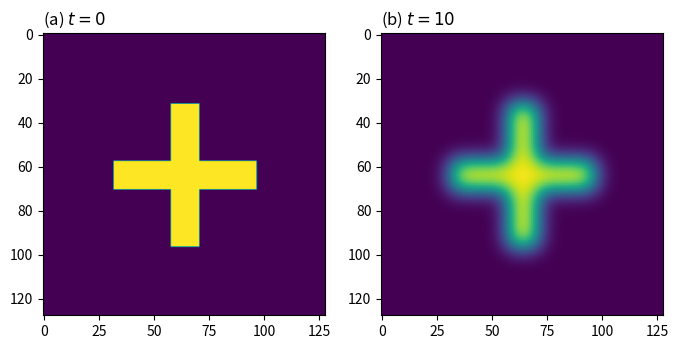
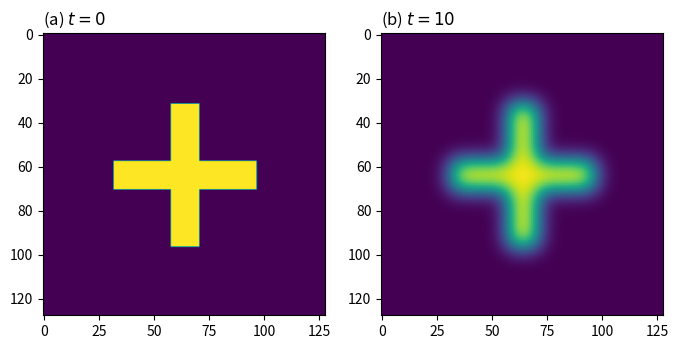

The matplotlib source for these figures, in order: (Note: this script raises an exception after producing the figures.)
%matplotlib inline

import numpy as np
import matplotlib.pyplot as plt


def initial_state(size):
    """
    Return: numpy.ndarray containing the heat distribution at time t = 0.
    """
    u = np.zeros((size, size))
    n = int(0.05 * size)
    u[size // 4 : 3 * size // 4 + 1, size // 2 - n : size // 2 + n + 1] = 1.0
    u[size // 2 - n : size // 2 + n + 1, size // 4 : 3 * size // 4 + 1] = 1.0
    return u


def step(u):
    """
    Perform a solver step of the heat equation.
    
    Args:
        u: n x n numpy.ndarray containing the heat distribution at time t.
        
    Return:
        n x n numpy.ndarray containing the heat distribution at time t + 0.1.
    
    """
    n, _ = u.shape
    # Compute laplacian
    l = np.zeros((n, n))
    for i in range(1, n-1):
        for j in range(1, n-1):
            down = u[i - 1, j]
            up = u[i + 1, j]
            left = u[i, j - 1]
            right = u[i, j + 1]
            center = u[i, j]
            dudy2 = up + down - 2.0 * center
            dydx2 = left + right - 2.0 * center
            l[i, j] = dudy2 + dydx2

    # Propagate forward
    u_next = np.zeros((n ,n))
    for i in range(0, n):
        for j in range(0, n):
            u_next[i, j] = u[i, j] + 0.1 * l[i, j]

    return u_next

def solve_heat_equation(size, n_steps):
    u = initial_state(size) 
    for i in range(n_steps):
        u = step(u)
    return u

%timeit u = solve_heat_equation(128, 100)

u = solve_heat_equation(128, 100)

from matplotlib.colors import Normalize
u0 = initial_state(128)
f, axs = plt.subplots(1, 2, figsize=(8, 4))
norm = Normalize(0, 1)
axs[0].imshow(u0, norm=norm)
axs[0].set_title("(a) $t = 0$", loc="left")
axs[1].imshow(u, norm=norm)
axs[1].set_title("(b) $t = 10$", loc="left")

def step_numpy(u):
    """
    Perform a solver step of the heat equation.
    
    Args:
        u: n x n numpy.ndarray containing the heat distribution at time t.
        
    Return:
        n x n numpy.ndarray containing the heat distribution at time t + 0.1.
    
    """
    n, _ = u.shape

    # Compute laplacian
    l = u[:-2, 1:-1] + u[2:, 1:-1]
    l += u[1:-1, :-2] + u[1:-1, 2:]
    l -= 4.0 * u[1:-1, 1:-1]

    u_next = u.copy()
    u_next[1:-1, 1:-1] += 0.1 * l

    return u_next

def solve_heat_equation_numpy(size, n_steps):
    u = initial_state(size) 
    for i in range(n_steps):
        u = step_numpy(u)
    return u

%timeit u = solve_heat_equation_numpy(128, 100)

u = solve_heat_equation_numpy(128, 100)

from matplotlib.colors import Normalize
u0 = initial_state(128)
f, axs = plt.subplots(1, 2, figsize=(8, 4))
norm = Normalize(0, 1)
axs[0].imshow(u0, norm=norm)
axs[0].set_title("(a) $t = 0$", loc="left")
axs[1].imshow(u, norm=norm)
axs[1].set_title("(b) $t = 10$", loc="left")

import math

def heavy_calculation(n):
    result = 0
    for i in range(n):
        result += math.sqrt(n)
    return result

import os
from concurrent.futures import ThreadPoolExecutor, ProcessPoolExecutor
n = 1_000_000

def run_heavy_calculations_threads():
    executor = ThreadPoolExecutor(max_workers=os.cpu_count())
    results = [executor.submit(heavy_calculation, n) for i in range(10)]
    return [result.result() for result in results]
    
def run_heavy_calculations_processes():
    executor = ProcessPoolExecutor(max_workers=os.cpu_count())
    results = [executor.submit(heavy_calculation, n) for i in range(10)]
    return [result.result() for result in results]

%time r = run_heavy_calculations_processes()

%time r = run_heavy_calculations_threads()

!pip install numba

from numba import jit

@jit(nopython=True)
def step_serial(u):
    """
    Perform a solver step of the heat equation.
    
    Args:
        u: n x n numpy.ndarray containing the heat distribution at time t.
        
    Return:
        n x n numpy.ndarray containing the heat distribution at time t + 0.1.
    
    """
    n, _ = u.shape

    # Compute laplacian
    l = np.zeros((n, n))
    for i in range(1, n-1):
        for j in range(1, n-1):
            down = u[i - 1, j]
            up = u[i + 1, j]
            left = u[i, j - 1]
            right = u[i, j + 1]
            center = u[i, j]
            dudy2 = up + down - 2.0 * center
            dydx2 = left + right - 2.0 * center
            l[i, j] = dudy2 + dydx2

    # Propagate forward
    u_next = np.zeros((n ,n))
    for i in range(0, n):
        for j in range(0, n):
            u_next[i, j] = u[i, j] + 0.1 * l[i, j]

    return u_next

from numba import prange
@jit(nopython=True, parallel=True)
def step_parallel(u):
    """
    Perform a solver step of the heat equation.
    
    Args:
        u: n x n numpy.ndarray containing the heat distribution at time t.
        
    Return:
        n x n numpy.ndarray containing the heat distribution at time t + 0.1.
    
    """
    n, _ = u.shape

    # Compute laplacian
    l = np.zeros((n, n))
    for i in prange(1, n-1):
        for j in range(1, n-1):
            down = u[i - 1, j]
            up = u[i + 1, j]
            left = u[i, j - 1]
            right = u[i, j + 1]
            center = u[i, j]
            dudy2 = up + down - 2.0 * center
            dydx2 = left + right - 2.0 * center
            l[i, j] = dudy2 + dydx2

    # Propagate forward
    u_next = np.zeros((n ,n))
    for i in prange(0, n):
        for j in range(0, n):
            u_next[i, j] = u[i, j] + 0.1 * l[i, j]

    return u_next

def solve_heat_equation_numba(size, n_steps):
    u = initial_state(size) 
    for i in range(n_steps):
        u = step_serial(u)
    return u

def solve_heat_equation_numba_parallel(size, n_steps):
    u = initial_state(size) 
    for i in range(n_steps):
        u = step_parallel(u)
    return u

import os
os.cpu_count()

%timeit u = solve_heat_equation_numba(128, 100)

%timeit u = solve_heat_equation_numba_parallel(128, 100)

%timeit u = solve_heat_equation_numba(2048, 100)

%timeit u = solve_heat_equation_numba_parallel(2048, 100)